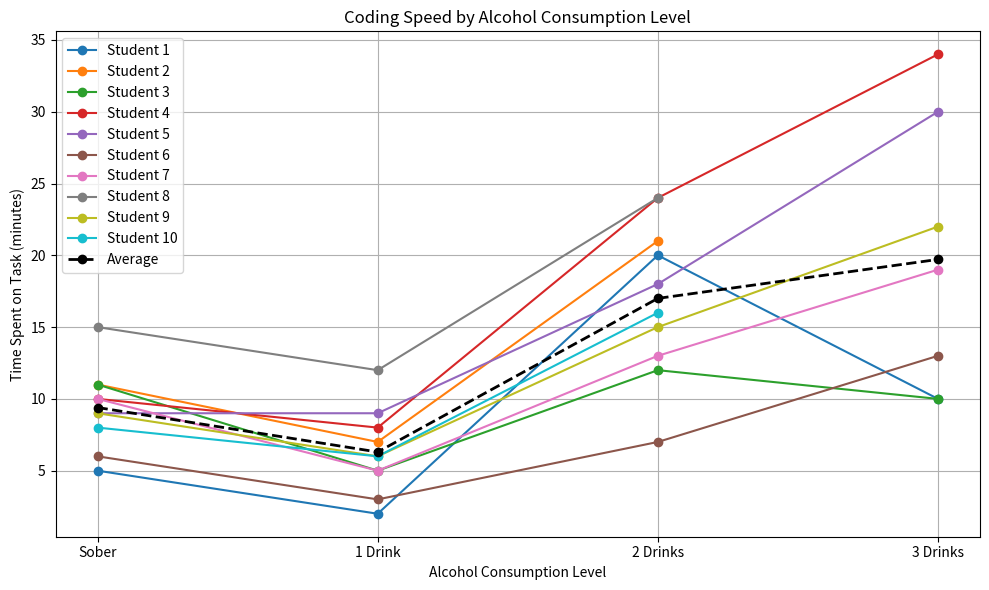
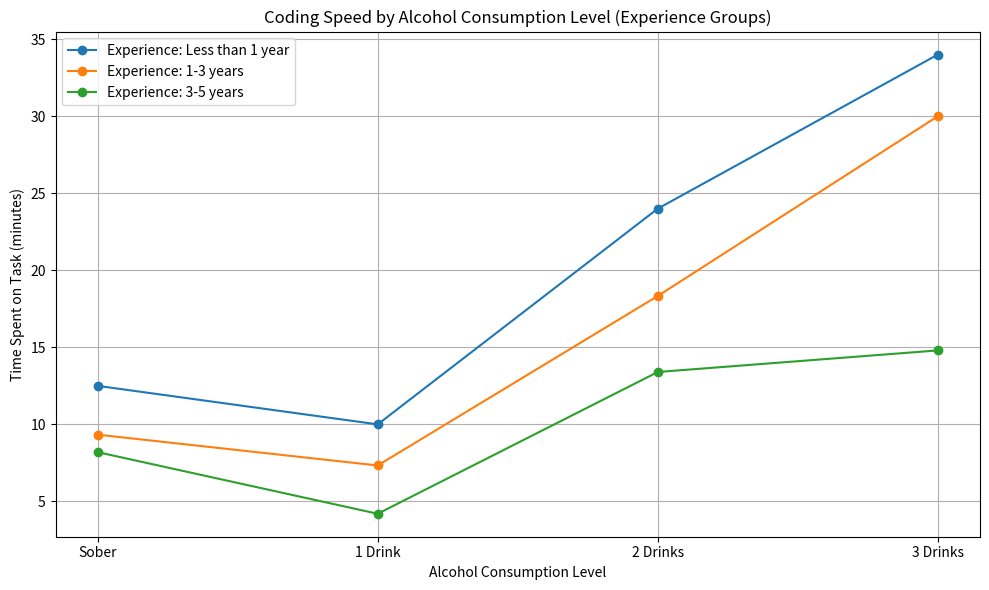
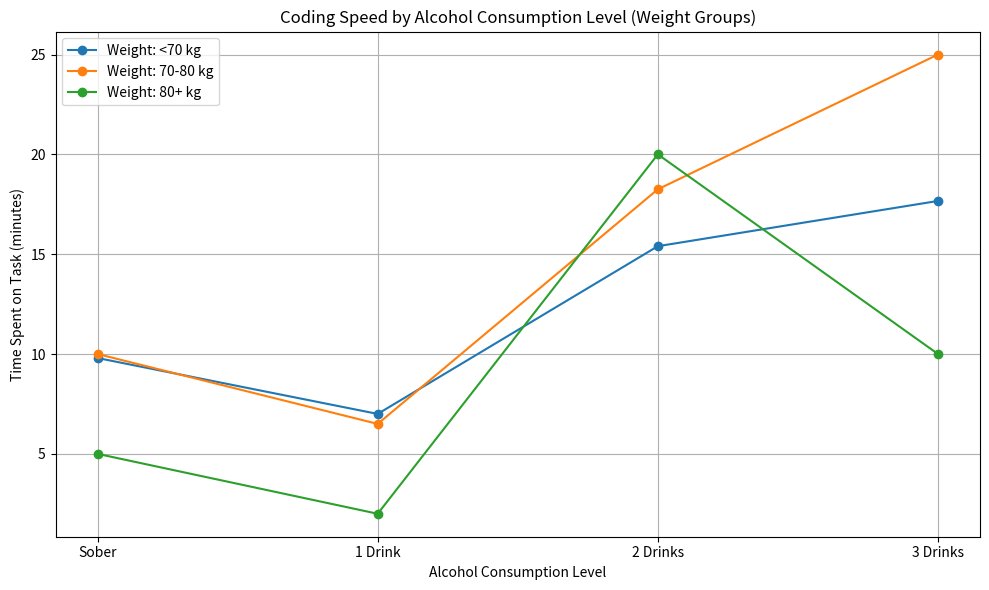
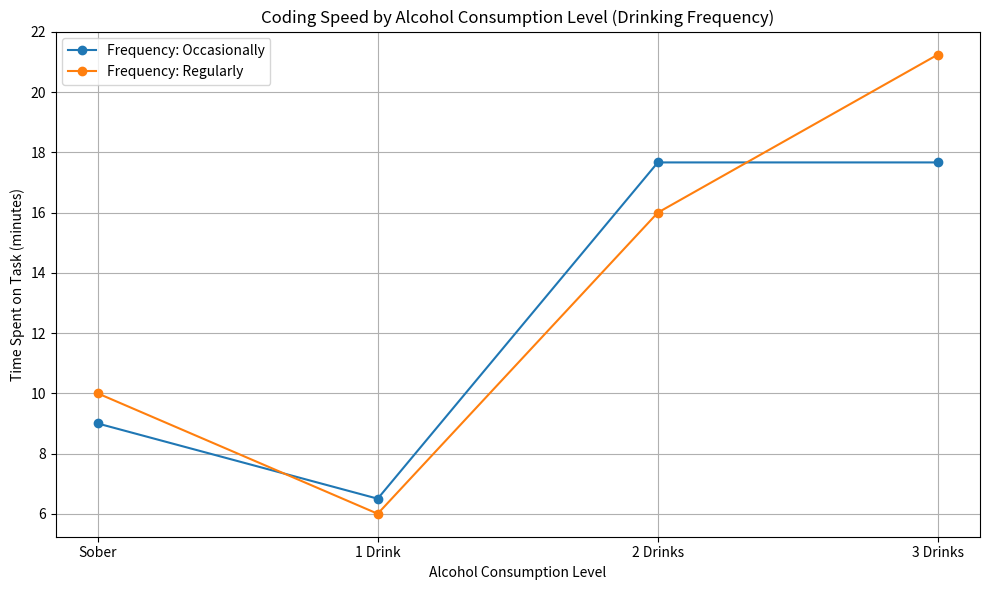

The matplotlib source for these figures, in order:
import matplotlib.pyplot as plt
import numpy as np

# Dictionary mapping participants' names to survey data
participant_data = {
    "user1": {"age": 20, "height": 186, "weight": 84, "drinking_frequency": "Occasionally", "experience": "3-5 years"},
    "nickname": {"age": 18, "height": 192, "weight": 80, "drinking_frequency": "Occasionally", "experience": "1-3 years"},
    "animal012": {"age": 19, "height": 173, "weight": 66, "drinking_frequency": "Regularly", "experience": "3-5 years"},
    "user2": {"age": 20, "height": 184, "weight": 76, "drinking_frequency": "Regularly", "experience": "Less than 1 year"},
    "user3": {"age": 21, "height": 175, "weight": 65, "drinking_frequency": "Occasionally", "experience": "1-3 years"},
    "Z": {"age": 19, "height": 168, "weight": 56, "drinking_frequency": "Occasionally", "experience": "3-5 years"},
    "user4": {"age": 25, "height": 180, "weight": 75, "drinking_frequency": "Regularly", "experience": "3-5 years"},
    "user5": {"age": 24, "height": 165, "weight": 60, "drinking_frequency": "Occasionally", "experience": "Less than 1 year"},
    "user6": {"age": 27, "height": 175, "weight": 70, "drinking_frequency": "Regularly", "experience": "3-5 years"},
    "Nickie": {"age": 23, "height": 160, "weight": 55, "drinking_frequency": "Occasionally", "experience": "1-3 years"}
}

# Data: Time spent by each student on each task (sober, 1 drink, 2 drinks, etc.)
times_by_stage = [
    [5, 2, 20, 10],  # user1
    [11, 7, 21, None],  # nickname
    [11, 5, 12, 10],  # animal012
    [10, 8, 24, 34],  # user2
    [9, 9, 18, 30],  # user3
    [6, 3, 7, 13],  # Z
    [10, 5, 13, 19],  # user4
    [15, 12, 24, None],  # user5
    [9, 6, 15, 22],   # user6
    [8, 6, 16, None]    # Nickie
]

import matplotlib.pyplot as plt
import numpy as np


# Function for calculating and plotting average coding speed, handling None values
def coding_speed_average(times_by_stage):
    stages = ["Sober", "1 Drink", "2 Drinks", "3 Drinks"]
    num_stages = len(stages)

    # Calculate average while ignoring None values
    average_times = [
        np.nanmean([times[stage] if times[stage] is not None else np.nan for times in times_by_stage])
        for stage in range(num_stages)
    ]

    plt.figure(figsize=(10, 6))
    for i, times in enumerate(times_by_stage):
        times = [time if time is not None else np.nan for time in times]
        plt.plot(stages, times, marker='o', linestyle='-', label=f"Student {i + 1}")

    plt.plot(stages, average_times, marker='o', linestyle='--', color='black', linewidth=2, label="Average")
    plt.xlabel("Alcohol Consumption Level")
    plt.ylabel("Time Spent on Task (minutes)")
    plt.title("Coding Speed by Alcohol Consumption Level")
    plt.legend()
    plt.grid(True)
    plt.tight_layout()
    plt.show()



# Group participants by experience and weight
def group_by_experience_weight(participant_data):
    experience_groups = {
        "Less than 1 year": [], "1-3 years": [], "3-5 years": []
    }
    weight_groups = {"<70 kg": [], "70-80 kg": [], "80+ kg": []}

    for i, (name, data) in enumerate(participant_data.items()):
        experience = data["experience"]
        weight = data["weight"]
        if experience in experience_groups:
            experience_groups[experience].append(i)
        if weight < 70:
            weight_groups["<70 kg"].append(i)
        elif weight <= 80:
            weight_groups["70-80 kg"].append(i)
        else:
            weight_groups["80+ kg"].append(i)
    return experience_groups, weight_groups


# Plot trends by experience group, handling None values
def plot_by_experience(times_by_stage, experience_groups):
    stages = ["Sober", "1 Drink", "2 Drinks", "3 Drinks"]
    plt.figure(figsize=(10, 6))
    for exp, indices in experience_groups.items():
        avg_times = [
            np.nanmean([times_by_stage[i][stage] if times_by_stage[i][stage] is not None else np.nan for i in indices])
            for stage in range(len(stages))
        ]
        plt.plot(stages, avg_times, marker='o', linestyle='-', label=f"Experience: {exp}")
    plt.xlabel("Alcohol Consumption Level")
    plt.ylabel("Time Spent on Task (minutes)")
    plt.title("Coding Speed by Alcohol Consumption Level (Experience Groups)")
    plt.legend()
    plt.grid(True)
    plt.tight_layout()
    plt.show()


# Plot trends by drinking frequency, handling None values
def plot_by_drinking_frequency(times_by_stage, participant_data):
    # Map each frequency to participants by index
    frequency_groups = {"Occasionally": [], "Regularly": []}
    for i, (name, data) in enumerate(participant_data.items()):
        frequency = data["drinking_frequency"]
        if frequency in frequency_groups:
            frequency_groups[frequency].append(i)

    stages = ["Sober", "1 Drink", "2 Drinks", "3 Drinks"]
    plt.figure(figsize=(10, 6))
    for frequency, indices in frequency_groups.items():
        avg_times = [
            np.nanmean([times_by_stage[i][stage] if times_by_stage[i][stage] is not None else np.nan for i in indices])
            for stage in range(len(stages))
        ]
        plt.plot(stages, avg_times, marker='o', linestyle='-', label=f"Frequency: {frequency}")

    plt.xlabel("Alcohol Consumption Level")
    plt.ylabel("Time Spent on Task (minutes)")
    plt.title("Coding Speed by Alcohol Consumption Level (Drinking Frequency)")
    plt.legend()
    plt.grid(True)
    plt.tight_layout()
    plt.show()


# Plot trends by weight group, handling None values
def plot_by_weight(times_by_stage, weight_groups):
    stages = ["Sober", "1 Drink", "2 Drinks", "3 Drinks"]
    plt.figure(figsize=(10, 6))
    for weight, indices in weight_groups.items():
        avg_times = [
            np.nanmean([times_by_stage[i][stage] if times_by_stage[i][stage] is not None else np.nan for i in indices])
            for stage in range(len(stages))
        ]
        plt.plot(stages, avg_times, marker='o', linestyle='-', label=f"Weight: {weight}")
    plt.xlabel("Alcohol Consumption Level")
    plt.ylabel("Time Spent on Task (minutes)")
    plt.title("Coding Speed by Alcohol Consumption Level (Weight Groups)")
    plt.legend()
    plt.grid(True)
    plt.tight_layout()
    plt.show()


# Execute all plots with adjusted data handling
experience_groups, weight_groups = group_by_experience_weight(participant_data)
coding_speed_average(times_by_stage)
plot_by_experience(times_by_stage, experience_groups)
plot_by_weight(times_by_stage, weight_groups)
plot_by_drinking_frequency(times_by_stage, participant_data)


